Image classification data set "dataset" (Raushan94kr/AI_Disaster_Response_Assistant on GitHub). Class labels (4): destroyed, major damage, minor damage, no damage.

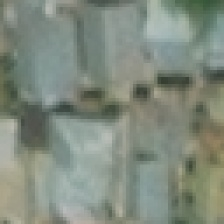
Label: no damage

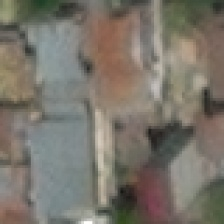
Label: no damage

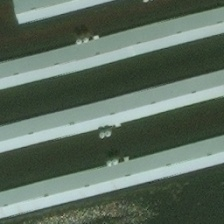
Label: major damage

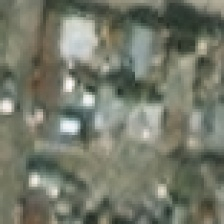
Label: minor damage

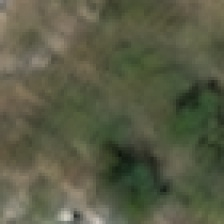
Label: destroyed

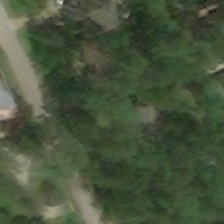
Label: minor damage
